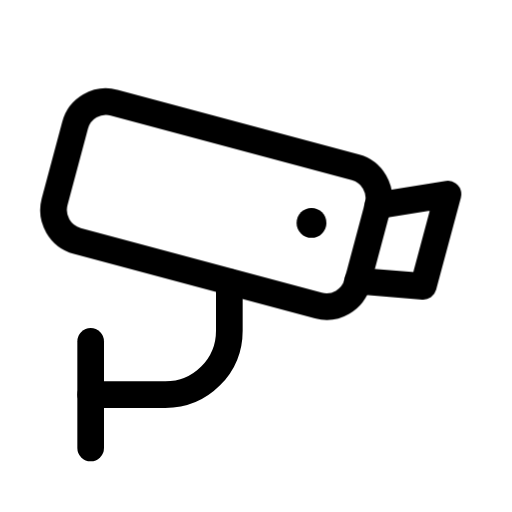
t = 0.00 s
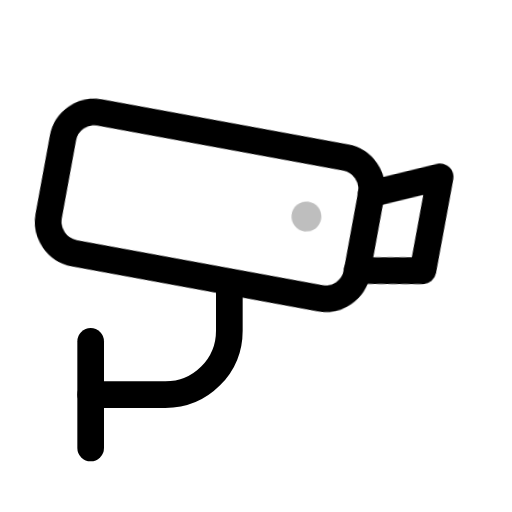
t = 0.46 s
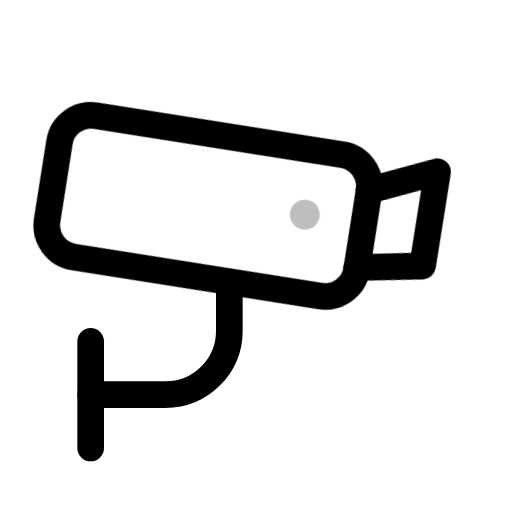
t = 0.98 s
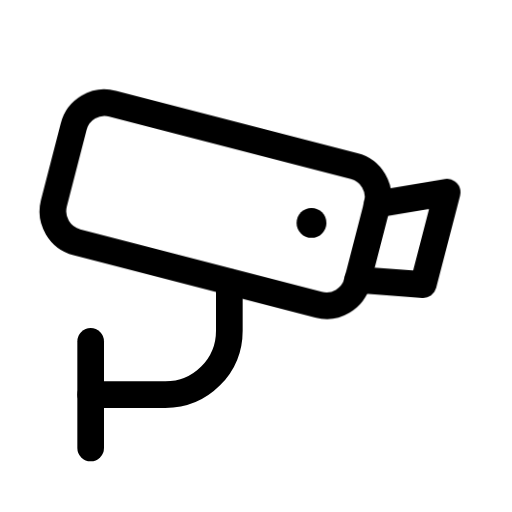
t = 1.50 s
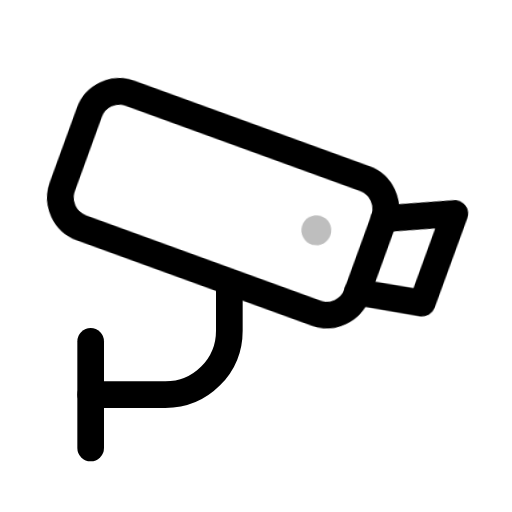
t = 2.03 s
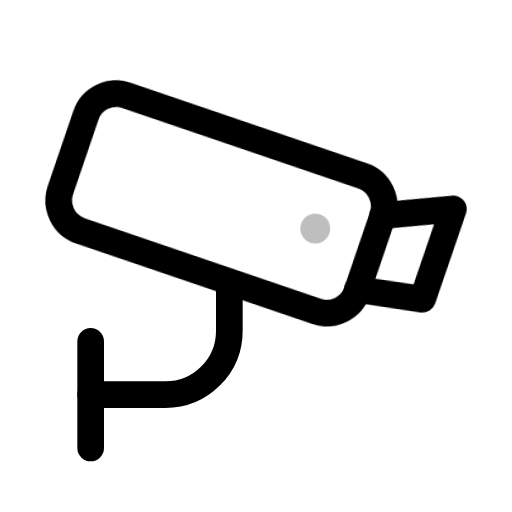
t = 2.54 s

The animated SVG that drew these frames (rendered in a browser with its animation timeline set to each time). Animation: 2 CSS @keyframes rules; one cycle of 3.00 s, repeats indefinitely.

<svg xmlns="http://www.w3.org/2000/svg" width="24" height="24" fill="none" viewBox="0 0 24 24" class="fa-cctv-camera"><style>.fa-cctv-camera-2,.fa-cctv-camera-3{transform-box:view-box;transform-origin:10.75px 13.24px;animation:fa-cctv-camera-m0 3s cubic-bezier(.65,0,.35,1) infinite}@keyframes fa-cctv-camera-m0{25%,35%{transform:rotate(-6deg)}65%,75%{transform:rotate(5deg)}}.fa-cctv-camera-4{transform-box:view-box;transform-origin:10.75px 13.24px;animation:fa-cctv-camera-m1 3s cubic-bezier(.65,0,.35,1) infinite}@keyframes fa-cctv-camera-m1{12%{opacity:0.2}25%{transform:rotate(-6deg);opacity:1}35%{transform:rotate(-6deg);opacity:0.2}50%{transform:none;opacity:1}65%{transform:rotate(5deg);opacity:0.2}75%{transform:rotate(5deg);opacity:1}88%{opacity:0.2}}@media (prefers-reduced-motion:reduce){.fa-cctv-camera *{animation:none!important}}</style><g class="fa-cctv-camera-0"><path pathLength="1" stroke="currentColor" stroke-linecap="round" stroke-linejoin="round" stroke-width="1.25" d="M10.75 77.24V79.5C10.75 81.16 9.41 82.5 7.75 82.5H4.25" transform="translate(0 -64)"/></g><g class="fa-cctv-camera-1"><path pathLength="1" stroke="currentColor" stroke-linecap="round" stroke-linejoin="round" stroke-width="1.25" d="M4.25 80V85" transform="translate(0 -64)"/></g><g class="fa-cctv-camera-2"><path pathLength="1" stroke="currentColor" stroke-linecap="round" stroke-linejoin="round" stroke-width="1.25" d="M5.34978 68.81L16.6498 71.84C17.4498 72.05 17.9198 72.87 17.7098 73.67L16.7498 77.26C16.5398 78.06 15.7198 78.53 14.9198 78.32L3.61978 75.29C2.81978 75.08 2.34978 74.26 2.55978 73.46L3.51978 69.87C3.72978 69.07 4.54978 68.6 5.34978 68.81Z" transform="translate(0 -64)"/></g><g class="fa-cctv-camera-3"><path pathLength="1" stroke="currentColor" stroke-linecap="round" stroke-linejoin="round" stroke-width="1.25" d="M17.7195 73.63L20.9995 73.1L19.8395 77.42L16.7695 77.17" transform="translate(0 -64)"/></g><g class="fa-cctv-camera-4"><path pathLength="1" fill="currentColor" d="M14.6004 75.15C14.987 75.15 15.3004 74.8366 15.3004 74.45C15.3004 74.0634 14.987 73.75 14.6004 73.75C14.2138 73.75 13.9004 74.0634 13.9004 74.45C13.9004 74.8366 14.2138 75.15 14.6004 75.15Z" transform="translate(0 -64)"/></g></svg>
